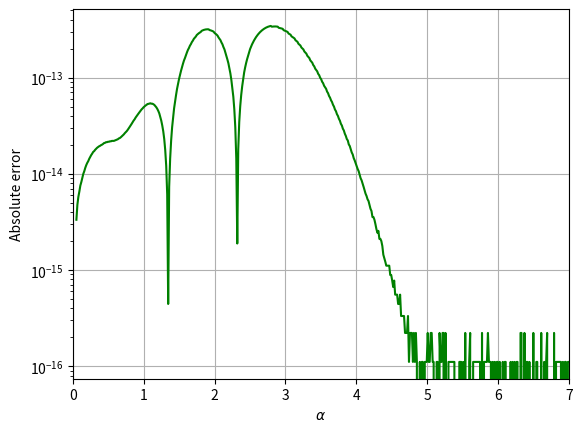

Write the Python code that produced this figure.
import numpy as np
import matplotlib.pyplot as plt
from scipy.integrate import simpson

alpha = np.linspace(0.05, 7, 500)
error = []
f = lambda x: np.exp(-x**2)
g = lambda x: np.exp(-1/x**2)/x**2

exact = 0.5*np.sqrt(np.pi)
h = 1e-3

def makeodd(N):
    return N + 1 - (N%2)

for a in alpha:
    N1 = int(a/h)
    N2 = int(1/(a*h))
    x1 = np.linspace(0, a, makeodd(N1))
    x2 = np.linspace(1e-8, 1/a, makeodd(N2))
    
    integ = simpson(y=f(x1),x=x1)+simpson(y=g(x2),x=x2)
    err = abs(exact-integ)
    error.append(err)

plt.semilogy(alpha,error,'g')
plt.xlim([0,max(alpha)])
plt.xlabel(r'$\alpha$')
plt.ylabel('Absolute error')
plt.grid('on')
plt.show()